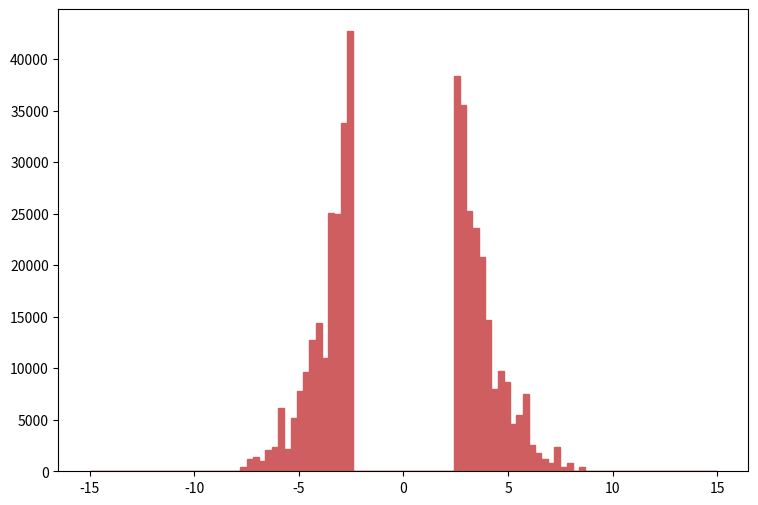

Generate this figure with matplotlib: (Note: this script raises an exception after producing the figure.)
def selection_8():

    # Library import
    import numpy
    import matplotlib
    import matplotlib.pyplot   as plt
    import matplotlib.gridspec as gridspec

    # Library version
    matplotlib_version = matplotlib.__version__
    numpy_version      = numpy.__version__

    # Histo binning
    xBinning = numpy.linspace(-15.0,15.0,101,endpoint=True)

    # Creating data sequence: middle of each bin
    xData = numpy.array([-14.85,-14.55,-14.25,-13.95,-13.65,-13.35,-13.05,-12.75,-12.45,-12.15,-11.85,-11.55,-11.25,-10.95,-10.65,-10.35,-10.05,-9.75,-9.45,-9.15,-8.85,-8.55,-8.25,-7.95,-7.65,-7.35,-7.05,-6.75,-6.45,-6.15,-5.85,-5.55,-5.25,-4.95,-4.65,-4.35,-4.05,-3.75,-3.45,-3.15,-2.85,-2.55,-2.25,-1.95,-1.65,-1.35,-1.05,-0.75,-0.45,-0.15,0.15,0.45,0.75,1.05,1.35,1.65,1.95,2.25,2.55,2.85,3.15,3.45,3.75,4.05,4.35,4.65,4.95,5.25,5.55,5.85,6.15,6.45,6.75,7.05,7.35,7.65,7.95,8.25,8.55,8.85,9.15,9.45,9.75,10.05,10.35,10.65,10.95,11.25,11.55,11.85,12.15,12.45,12.75,13.05,13.35,13.65,13.95,14.25,14.55,14.85])

    # Creating weights for histo: y9_sdETA_0
    y9_sdETA_0_weights = numpy.array([0.0,0.0,0.0,0.0,0.0,0.0,0.0,0.0,0.0,0.0,0.0,0.0,0.0,0.0,0.0,0.0,0.0,0.0,0.0,0.0,0.0,0.0,0.0,0.0,406.568725926,1219.70657778,1219.70657778,813.137451852,2032.84402963,2032.84402963,5691.96296296,1626.2753037,4878.82711111,7318.23866667,9351.0822963,12197.0657778,14229.9094074,10570.7900741,24800.6954815,24800.6954815,33338.6419259,42283.1522963,0.0,0.0,0.0,0.0,0.0,0.0,0.0,0.0,0.0,0.0,0.0,0.0,0.0,0.0,0.0,0.0,38217.465037,34964.9176296,24800.6954815,23174.4197778,20328.4402963,14229.9094074,7724.80659259,9351.0822963,8537.94644444,4065.68725926,4878.82711111,7318.23866667,2439.41275556,1626.2753037,1219.70657778,813.137451852,2032.84402963,406.568725926,813.137451852,0.0,406.568725926,0.0,0.0,0.0,0.0,0.0,0.0,0.0,0.0,0.0,0.0,0.0,0.0,0.0,0.0,0.0,0.0,0.0,0.0,0.0,0.0,0.0])

    # Creating weights for histo: y9_sdETA_1
    y9_sdETA_1_weights = numpy.array([0.0,0.0,0.0,0.0,0.0,0.0,0.0,0.0,0.0,0.0,0.0,0.0,0.0,0.0,0.0,0.0,0.0,0.0,0.0,0.0,0.0,0.0,0.0,0.0,0.0,0.0,141.959876369,141.959876369,0.0,283.919808294,425.879684664,567.839505477,283.919808294,425.879684664,283.919808294,567.839505477,141.959876369,425.879684664,283.919808294,141.959876369,425.879684664,425.879684664,0.0,0.0,0.0,0.0,0.0,0.0,0.0,0.0,0.0,0.0,0.0,0.0,0.0,0.0,0.0,0.0,141.959876369,567.839505477,425.879684664,425.879684664,425.879684664,425.879684664,283.919808294,425.879684664,141.959876369,567.839505477,567.839505477,141.959876369,141.959876369,141.959876369,0.0,0.0,283.919808294,0.0,0.0,0.0,0.0,0.0,0.0,0.0,0.0,0.0,0.0,0.0,0.0,0.0,0.0,0.0,0.0,0.0,0.0,0.0,0.0,0.0,0.0,0.0,0.0,0.0])

    # Creating a new Canvas
    fig   = plt.figure(figsize=(12,6),dpi=80)
    frame = gridspec.GridSpec(1,1,right=0.7)
    pad   = fig.add_subplot(frame[0])

    # Creating a new Stack
    pad.hist(x=xData, bins=xBinning, weights=y9_sdETA_0_weights+y9_sdETA_1_weights,\
             label="$signal4TeV$", histtype="stepfilled", rwidth=1.0,\
             color="#ce5e60", edgecolor="#ce5e60", linewidth=1, linestyle="solid",\
             bottom=None, cumulative=False, normed=False, align="mid", orientation="vertical")

    pad.hist(x=xData, bins=xBinning, weights=y9_sdETA_0_weights,\
             label="$signal1TeV$", histtype="stepfilled", rwidth=1.0,\
             color="#5954d8", edgecolor="#5954d8", linewidth=1, linestyle="solid",\
             bottom=None, cumulative=False, normed=False, align="mid", orientation="vertical")


    # Axis
    plt.rc('text',usetex=False)
    plt.xlabel(r"\Delta\eta ( j_{1} , j_{2} ) ",\
               fontsize=16,color="black")
    plt.ylabel(r"$\mathrm{Events}$ $(\mathcal{L}_{\mathrm{int}} = 40.0\ \mathrm{fb}^{-1})$ ",\
               fontsize=16,color="black")

    # Boundary of y-axis
    ymax=(y9_sdETA_0_weights+y9_sdETA_1_weights).max()*1.1
    ymin=0 # linear scale
    #ymin=min([x for x in (y9_sdETA_0_weights+y9_sdETA_1_weights) if x])/100. # log scale
    plt.gca().set_ylim(ymin,ymax)

    # Log/Linear scale for X-axis
    plt.gca().set_xscale("linear")
    #plt.gca().set_xscale("log",nonposx="clip")

    # Log/Linear scale for Y-axis
    plt.gca().set_yscale("linear")
    #plt.gca().set_yscale("log",nonposy="clip")

    # Legend
    plt.legend(bbox_to_anchor=(1.05,1), loc=2, borderaxespad=0.)

    # Saving the image
    plt.savefig('../../HTML/MadAnalysis5job_0/selection_8.png')
    plt.savefig('../../PDF/MadAnalysis5job_0/selection_8.png')
    plt.savefig('../../DVI/MadAnalysis5job_0/selection_8.eps')

# Running!
if __name__ == '__main__':
    selection_8()
